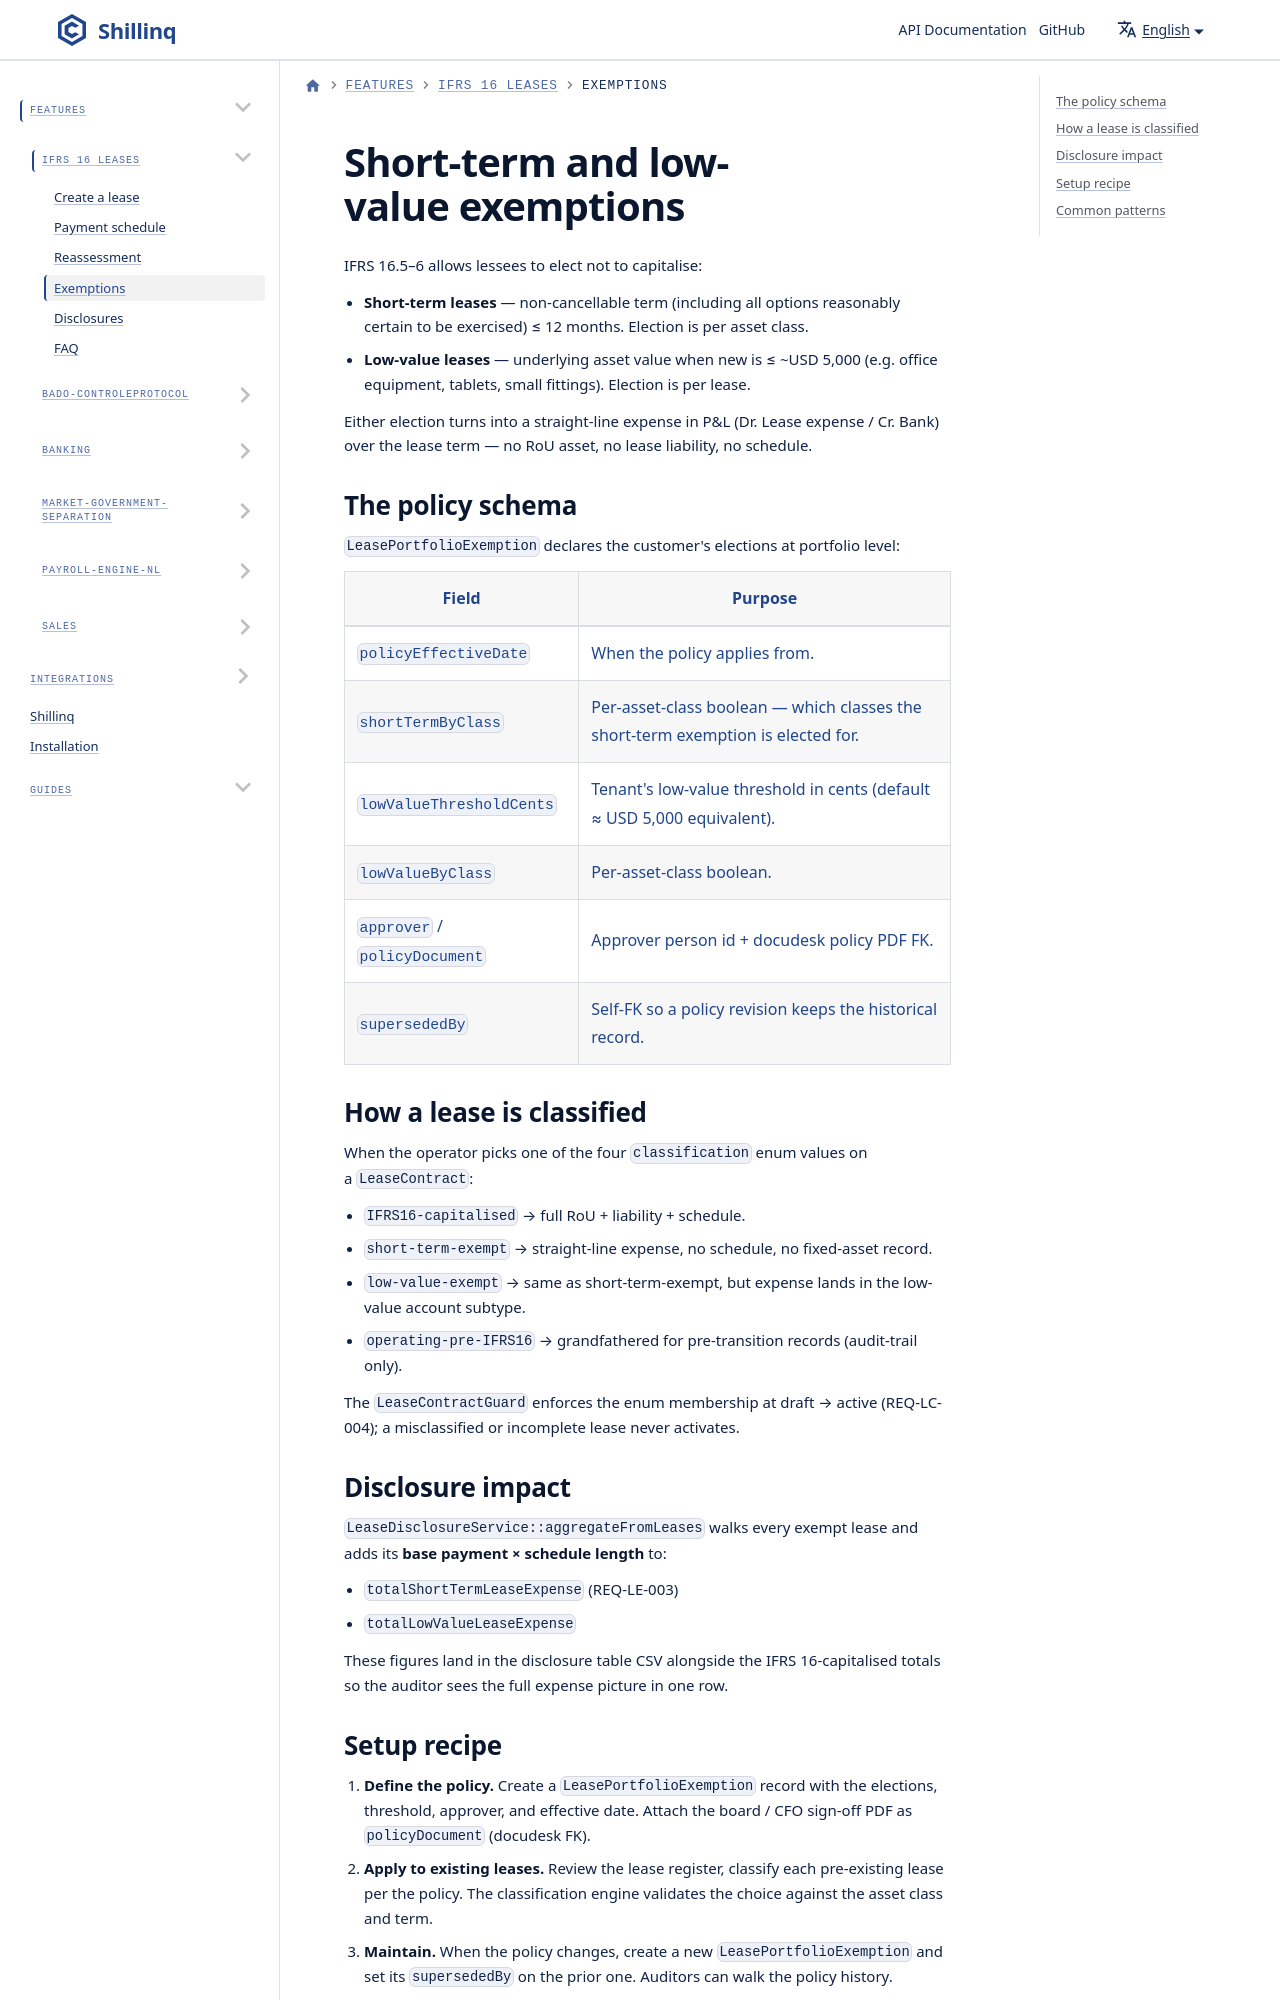

repository: ConductionNL/shillinq · page: docs/Features/ifrs-16/exemptions/index.html · generator: docusaurus

---
sidebar_position: 5
title: Exemptions
description: Configure short-term and low-value lease exemptions per asset class — straight-line expense posting and policy elections at portfolio level.
---

# Short-term and low-value exemptions

IFRS 16.5–6 allows lessees to elect not to capitalise:
